Run: headless pygame with SDL's dummy video driver; simulated clock (each Clock.tick advances the game by its frame time, no real sleeping); random seed 0; keys injected as events and as key.get_pressed() state; no mouse input.
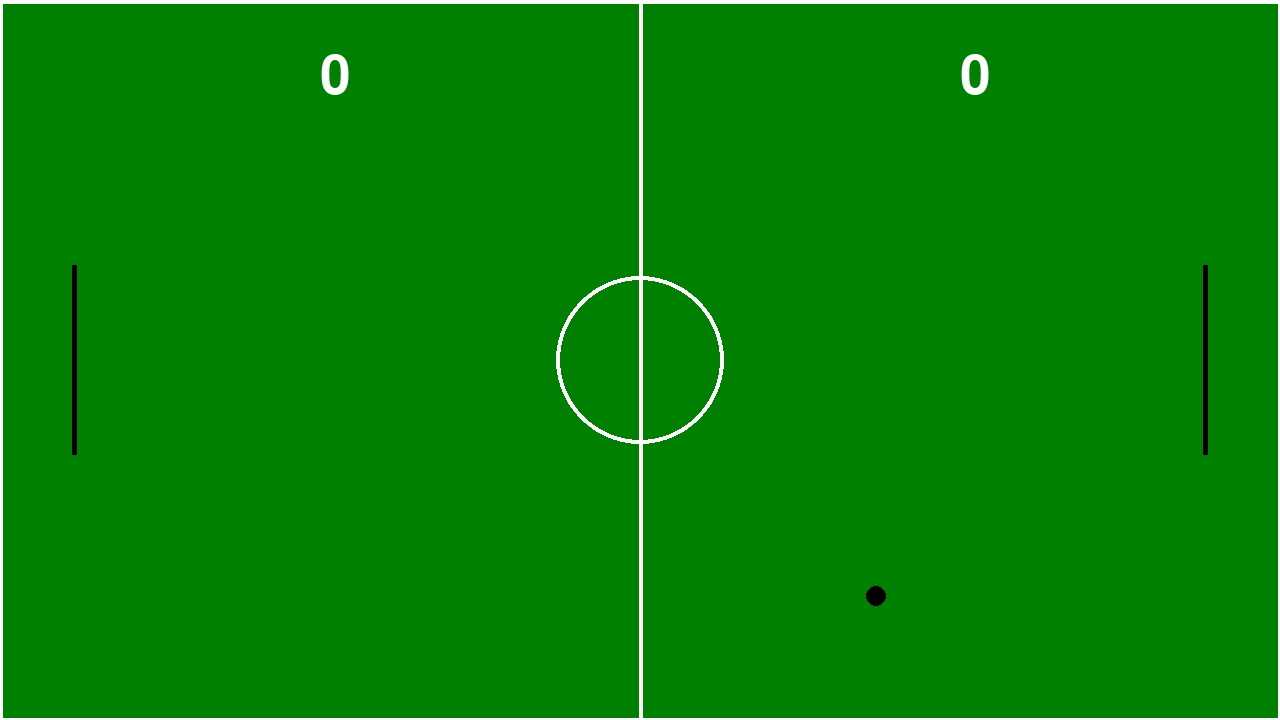
Frame 1 of 4 · flips 1–60 · no input
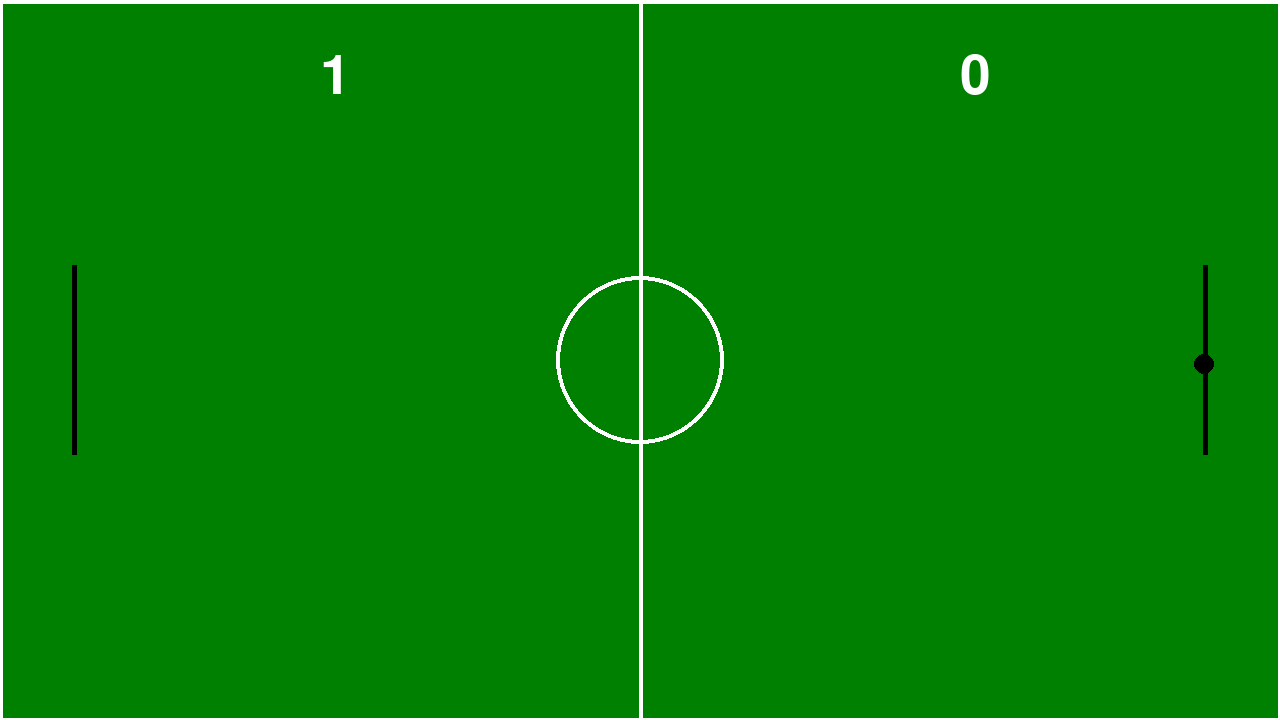
Frame 2 of 4 · flips 61–180 · tapped SPACE, RETURN · held RIGHT (→), D
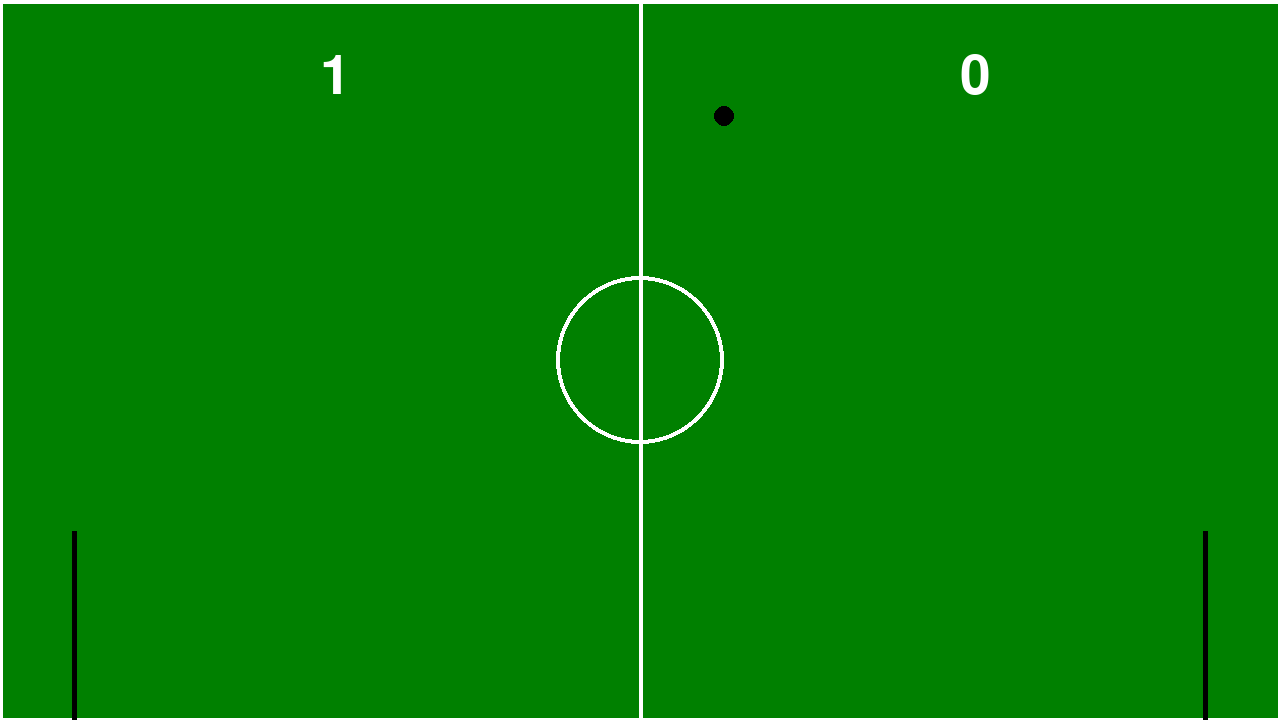
Frame 3 of 4 · flips 181–300 · held DOWN (↓), S
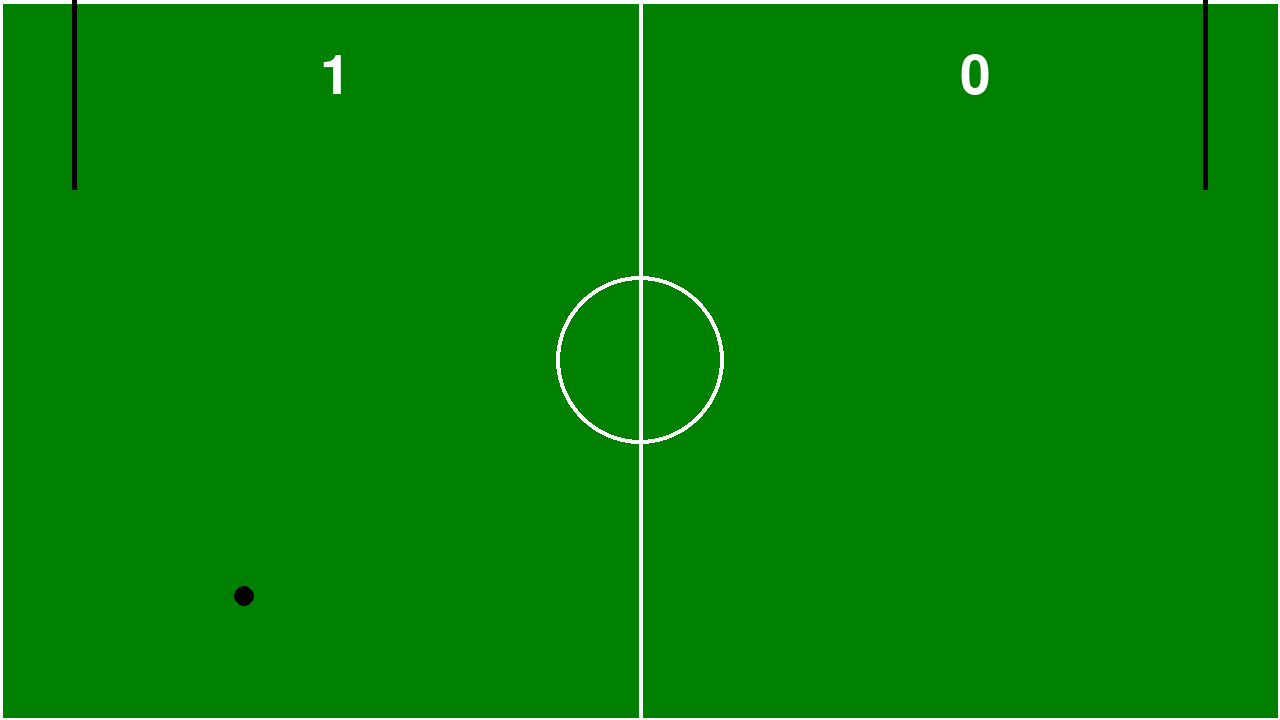
Frame 4 of 4 · flips 301–420 · held LEFT (←), A, UP (↑), W

The pygame program that drew these frames:

import pygame

pygame.init()

largura = 1280
altura = 720
tamanho = (largura,altura)
verde = (0,128,0)
cinza = (192,192,192)
preto = (0,0,0)
branco = (255,255,255)
clock = pygame.time.Clock()
tela = pygame.display.set_mode(tamanho)
pygame.display.set_caption("Pong")

#variaveis
#jogador 1
x_jogador1 = 74
y_jogador1_cima = 265
y_jogador1_baixo = 454
subindo1 = False
descendo1 = False

#jogador 2
x_jogador2 = 1205
y_jogador2_cima = 265
y_jogador2_baixo = 454
subindo2 = False
descendo2 = False

#bola
pos_x = largura // 2
pos_y = altura // 2
vel_x = 4
vel_y = 4
raio = 10

#resultado
pontos1 = 0
pontos2 = 0
fonte = pygame.font.Font(None,80)

running = True
while running:
    for event in pygame.event.get():
        if event.type == pygame.QUIT:
            running = False
        if event.type == pygame.KEYDOWN and event.key == pygame.K_ESCAPE:
            running = False
        if event.type == pygame.KEYDOWN and event.key == pygame.K_w:
            subindo1 = True
        if event.type == pygame.KEYUP and event.key == pygame.K_w:
            subindo1 = False
        if event.type == pygame.KEYDOWN and event.key == pygame.K_s:
            descendo1 = True
        if event.type == pygame.KEYUP and event.key == pygame.K_s:
            descendo1 = False
        if event.type == pygame.KEYDOWN and event.key == pygame.K_UP:
            subindo2 = True
        if event.type == pygame.KEYUP and event.key == pygame.K_UP:
            subindo2 = False
        if event.type == pygame.KEYDOWN and event.key == pygame.K_DOWN:
            descendo2 = True
        if event.type == pygame.KEYUP and event.key == pygame.K_DOWN:
            descendo2 = False
        
            
    tela.fill(verde)
    
    #desenho do campo
    pygame.draw.circle(tela,branco,(largura // 2,altura // 2),84)
    pygame.draw.circle(tela,verde,(largura // 2,altura // 2),80)
    pygame.draw.line(tela,branco,(0,-2),(0,722),4)
    pygame.draw.line(tela,branco,(1279,-2),(1279,722),4)
    pygame.draw.line(tela,branco,(-2,719),(1282,719),4)
    pygame.draw.line(tela,branco,(-2,1),(1282,1),4)
    pygame.draw.line(tela,branco,(largura // 2,0),(largura // 2,720),4)

    #pontuação
    pontuacao1 = fonte.render(str(pontos1), True, branco)
    tela.blit(pontuacao1,(320,50))
    pontuacao2 = fonte.render(str(pontos2),True,branco)
    tela.blit(pontuacao2,(960,50))

    #goleiros e bola
    #jogador 1
    pygame.draw.line(tela, preto,(x_jogador1,y_jogador1_cima) , (x_jogador1,y_jogador1_baixo),5)
    #jogador 2
    pygame.draw.line(tela,preto,(x_jogador2,y_jogador2_cima),(x_jogador2,y_jogador2_baixo),5)
    #bola
    pygame.draw.circle(tela,preto,(pos_x,pos_y),raio)
    pos_x += vel_x
    pos_y += vel_y
    if pos_x <= 0 or pos_x >= largura:
        vel_x = -vel_x
        if pos_x <=0:
            pontos2 += 1
        elif pos_x >= largura:
            pontos1 += 1
    if pos_y <= 0 or pos_y >= altura:
        vel_y = -vel_y

    if subindo1:
        y_jogador1_cima -= 8
        y_jogador1_baixo -= 8
    if descendo1:
        y_jogador1_cima += 8
        y_jogador1_baixo += 8

    if y_jogador1_cima <= 0:
        y_jogador1_cima = 0
        y_jogador1_baixo = 189
    if y_jogador1_baixo >= 720:
        y_jogador1_cima = 531
        y_jogador1_baixo = 720

    if subindo2:
        y_jogador2_cima -= 8
        y_jogador2_baixo -= 8
    if descendo2:
        y_jogador2_cima += 8
        y_jogador2_baixo += 8

    if y_jogador2_cima <= 0:
        y_jogador2_cima = 0
        y_jogador2_baixo = 189
    if y_jogador2_baixo >= 720:
        y_jogador2_cima = 531
        y_jogador2_baixo = 720

    pygame.display.update()
    clock.tick(144)

pygame.quit()
